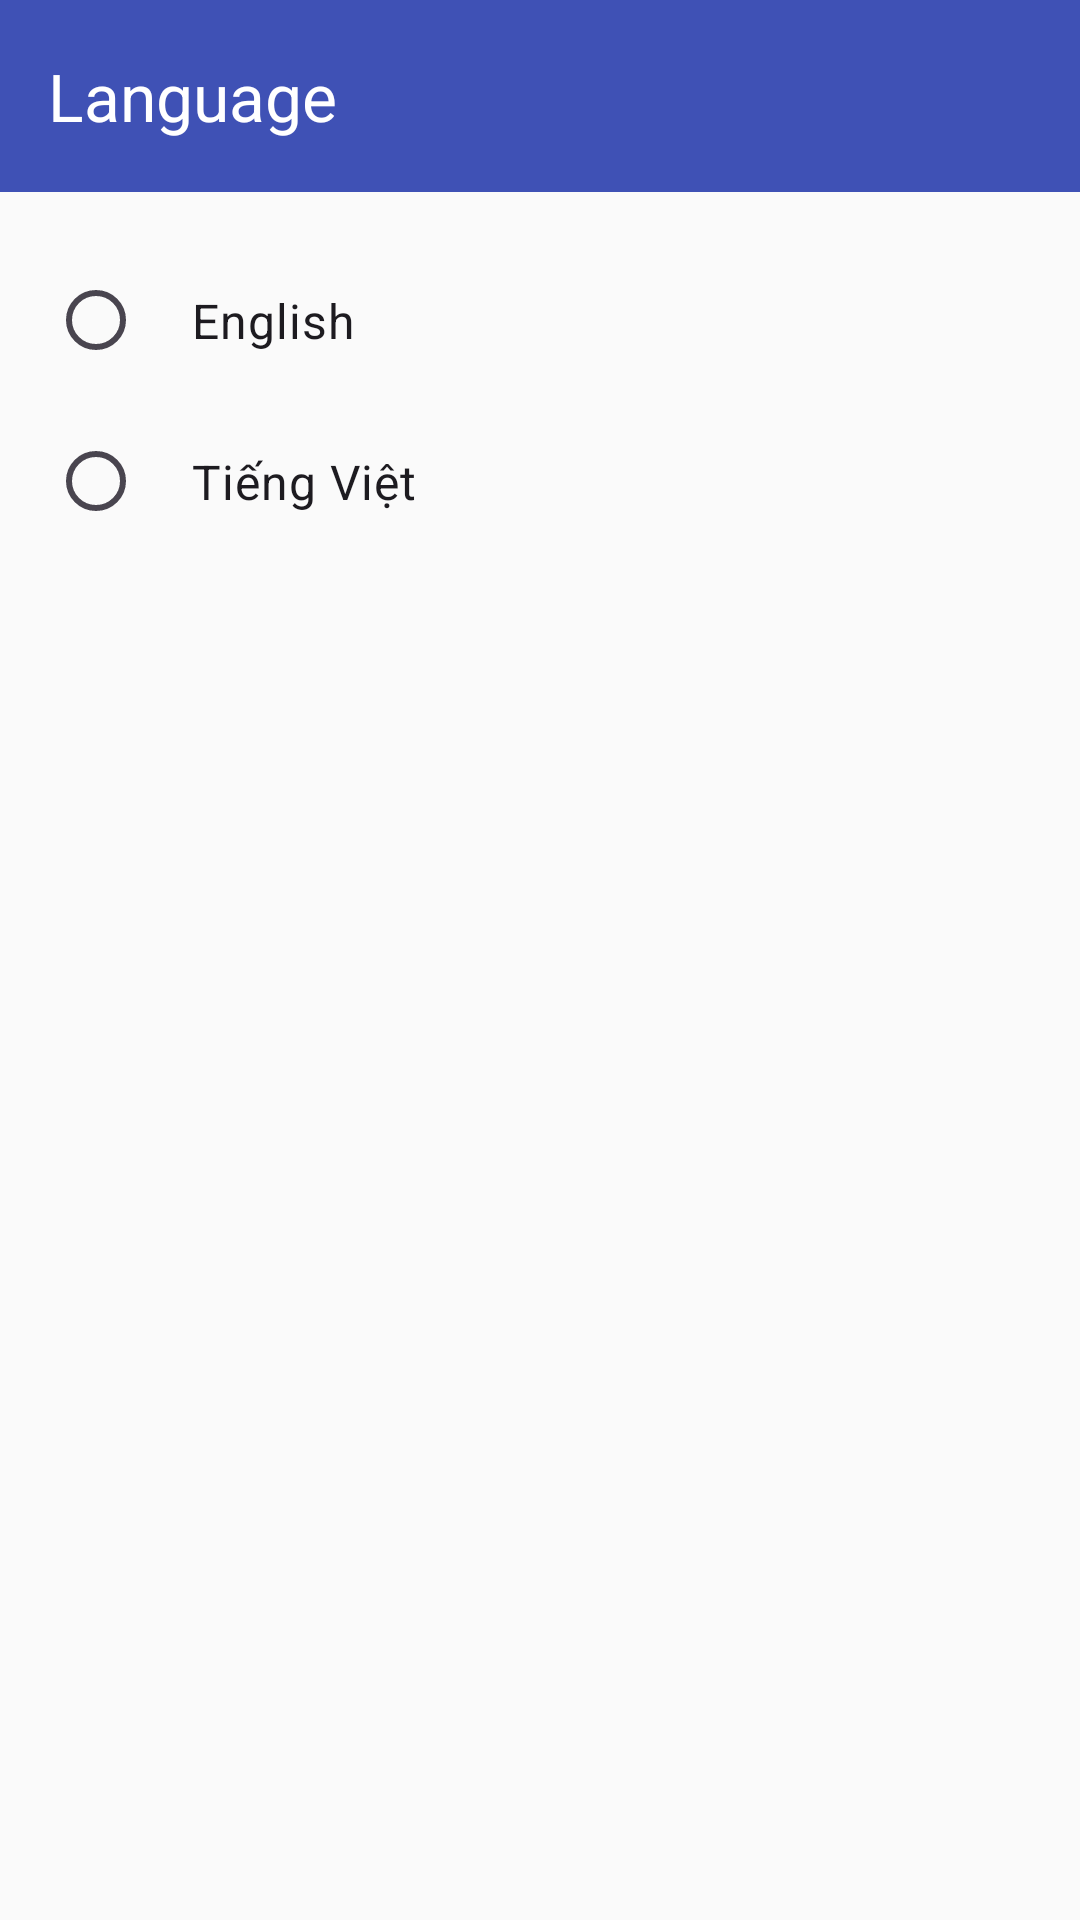

Layout XML and referenced resources for this Android screen:
<!-- AndroidManifest.xml: application theme Theme.Article -->
<!-- res/layout/activity_language.xml -->
<?xml version="1.0" encoding="utf-8"?>
<androidx.coordinatorlayout.widget.CoordinatorLayout xmlns:android="http://schemas.android.com/apk/res/android"
    xmlns:app="http://schemas.android.com/apk/res-auto"
    android:layout_width="match_parent"
    android:layout_height="match_parent">

    <com.google.android.material.appbar.AppBarLayout
        android:layout_width="match_parent"
        android:layout_height="wrap_content">

        <androidx.appcompat.widget.Toolbar
            android:id="@+id/toolbar"
            android:layout_width="match_parent"
            android:layout_height="?attr/actionBarSize"
            android:background="?attr/colorPrimary"
            android:theme="@style/ThemeOverlay.AppCompat.Dark.ActionBar"
            app:title="@string/language"
            app:navigationIcon="@drawable/ic_back" />

    </com.google.android.material.appbar.AppBarLayout>

    <androidx.core.widget.NestedScrollView
        android:layout_width="match_parent"
        android:layout_height="match_parent"
        app:layout_behavior="@string/appbar_scrolling_view_behavior">

        <LinearLayout
            android:layout_width="match_parent"
            android:layout_height="wrap_content"
            android:orientation="vertical"
            android:padding="16dp">

            <RadioGroup
                android:id="@+id/languageGroup"
                android:layout_width="match_parent"
                android:layout_height="wrap_content"
                android:orientation="vertical">

                <RadioButton
                    android:id="@+id/radioEnglish"
                    android:layout_width="match_parent"
                    android:layout_height="wrap_content"
                    android:padding="16dp"
                    android:text="English" />

                <RadioButton
                    android:id="@+id/radioVietnamese"
                    android:layout_width="match_parent"
                    android:layout_height="wrap_content"
                    android:padding="16dp"
                    android:text="Tiếng Việt" />

            </RadioGroup>

        </LinearLayout>

    </androidx.core.widget.NestedScrollView>

</androidx.coordinatorlayout.widget.CoordinatorLayout>
<!-- resources referenced by this layout -->
<resources>
  <string name="language">Language</string>
  <style name="Theme.Article" parent="Base.Theme.Article" />
  <style name="Base.Theme.Article" parent="Theme.Material3.DayNight.NoActionBar">
          
          <item name="colorPrimary">@color/colorPrimary</item>
          <item name="colorPrimaryDark">@color/colorPrimaryDark</item>
          <item name="colorAccent">@color/colorAccent</item>
          <item name="android:windowBackground">@color/lightBackground</item>
          <item name="android:textColorPrimary">@color/textColorPrimary</item>
          <item name="android:textColorSecondary">@color/textColorSecondary</item>
          
          
          <item name="android:textSize">16sp</item>
          <item name="android:fontFamily">sans-serif</item>
          
          
          <item name="cardBackgroundColor">@color/white</item>
          <item name="android:statusBarColor">@color/colorPrimaryDark</item>
          
          
          <item name="minTouchTargetSize">48dp</item>
      </style>
  <color name="colorPrimary">#3F51B5</color>
  <color name="colorPrimaryDark">#303F9F</color>
  <color name="colorAccent">#FF4081</color>
  <color name="lightBackground">#FAFAFA</color>
  <color name="textColorPrimary">#212121</color>
  <color name="textColorSecondary">#757575</color>
  <color name="white">#FFFFFFFF</color>
</resources>
